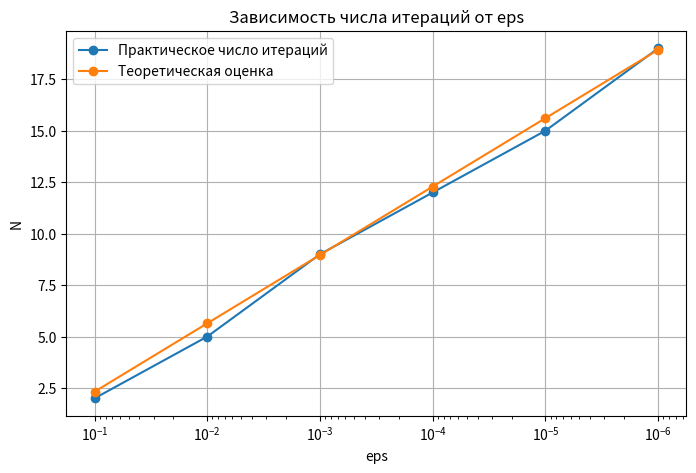

Reproduce this figure in Python.
import matplotlib.pyplot as plt
import numpy as np

eps = np.array([1e-1, 1e-2, 1e-3, 1e-4, 1e-5, 1e-6])
iterations = np.array([2, 5, 9, 12, 15, 19])


left = 2
right = 2.5
theory = np.log2((right - left) / eps)

plt.figure(figsize=(8, 5))
plt.plot(eps, iterations, marker='o', label='Практическое число итераций')
plt.plot(eps, theory, marker='o', label='Теоретическая оценка')
plt.xscale('log')
plt.gca().invert_xaxis()
plt.xlabel('eps')
plt.ylabel('N')
plt.title('Зависимость числа итераций от eps')
plt.grid(True)
plt.legend()

out = "iterations_plot.png"
plt.savefig(out, dpi=200, bbox_inches="tight")
plt.show()

print(out)
